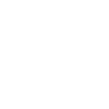
t = 0.00 s
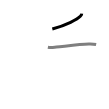
t = 1.50 s
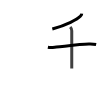
t = 2.75 s
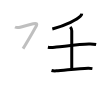
t = 4.25 s
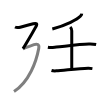
t = 5.50 s
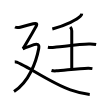
t = 7.00 s

The animated SVG that drew these frames (rendered in a browser with its animation timeline set to each time). Animation: 7 SMIL elements (animate=7); one cycle of 7.00 s.

<svg width="109px" height="109px" viewBox="0 0 px 109px" xmlns="http://www.w3.org/2000/svg" xmlns:xlink="http://www.w3.org/1999/xlink" xml:space="preserve" version="1.1"  baseProfile="full">
<path d="M81.73,13.64c-0.05,0.94-0.42,1.72-1.12,2.34c-3.24,3.38-14.01,9.17-28.3,12.99" style="fill:none;stroke:black;stroke-width:3;opacity:0">
  <animate attributeType="CSS" attributeName="opacity" from="0" to="1" begin="0s" dur="1s" repeatCount="Indefinite" fill="freeze" />
</path>
<path d="M47.88,47.23c3.25,0.65,5.83,0.06,8.5-0.21c9.06-0.88,23.6-2.73,32.49-2.96c2.44-0.06,4.87-0.01,7.26,0.51" style="fill:none;stroke:black;stroke-width:3;opacity:0">
  <animate attributeType="CSS" attributeName="opacity" from="0" to="1" begin="1s" dur="1s" repeatCount="Indefinite" fill="freeze" />
</path>
<path d="M70.25,27c0.94,0.94,1.5,2.25,1.5,3.75c0,1.03,0,29.62,0,37.75" style="fill:none;stroke:black;stroke-width:3;opacity:0">
  <animate attributeType="CSS" attributeName="opacity" from="0" to="1" begin="2s" dur="1s" repeatCount="Indefinite" fill="freeze" />
</path>
<path d="M51.5,70.5c1.21,0.37,3.43,0.43,4.64,0.37c7.36-0.37,21.86-2.37,32-2.58c2.02-0.04,3.23,0.18,4.24,0.36" style="fill:none;stroke:black;stroke-width:3;opacity:0">
  <animate attributeType="CSS" attributeName="opacity" from="0" to="1" begin="3s" dur="1s" repeatCount="Indefinite" fill="freeze" />
</path>
<path d="M15,27.02c1.25,0.69,3.5,0.65,5.25,0.19s9.5-2.57,13-3.48s4.5,0.02,2.5,3.34C33.91,30.1,26.5,43.09,23,48.6" style="fill:none;stroke:black;stroke-width:3;opacity:0">
  <animate attributeType="CSS" attributeName="opacity" from="0" to="1" begin="4s" dur="1s" repeatCount="Indefinite" fill="freeze" />
</path>
<path d="M22.75,48.77C26.75,47,30,46.25,34,44.72c3.04-1.17,5.51-0.43,4.75,3.65C36.25,61.75,29.25,81.5,14,91.56" style="fill:none;stroke:black;stroke-width:3;opacity:0">
  <animate attributeType="CSS" attributeName="opacity" from="0" to="1" begin="5s" dur="1s" repeatCount="Indefinite" fill="freeze" />
</path>
<path d="M14.75,61.75c6.38,0,33.5,20.25,55.65,28.2c6.36,2.28,11.6,3.8,19.35,4.55" style="fill:none;stroke:black;stroke-width:3;opacity:0">
  <animate attributeType="CSS" attributeName="opacity" from="0" to="1" begin="6s" dur="1s" repeatCount="Indefinite" fill="freeze" />
</path>
</svg>
